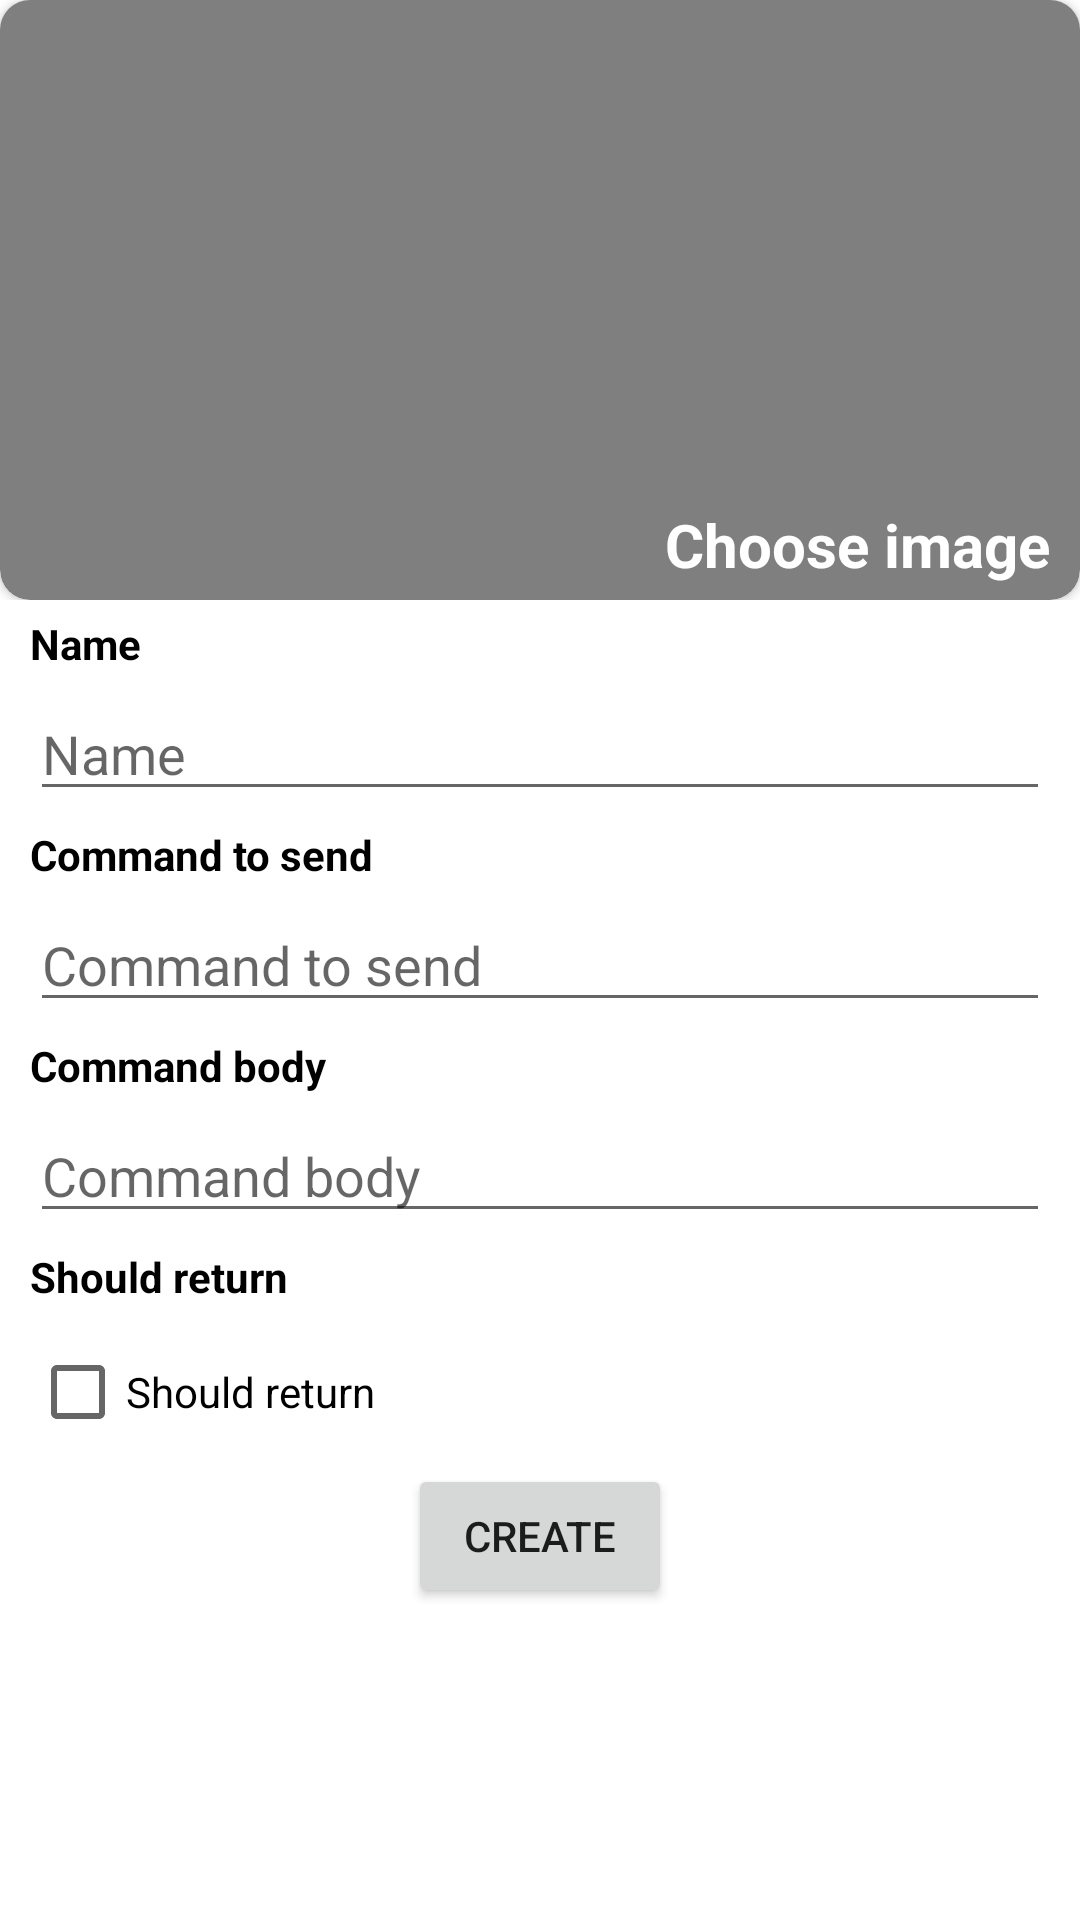

Here is an Android app screen rendered from its layout file. Give the layout XML and the strings, colors and styles it references.
<!-- AndroidManifest.xml: application theme Theme.MyApplication -->
<!-- res/layout/fragment_bottom_sheet_create_command.xml -->
<?xml version="1.0" encoding="utf-8"?>
<LinearLayout xmlns:android="http://schemas.android.com/apk/res/android"
    xmlns:app="http://schemas.android.com/apk/res-auto"
    xmlns:tools="http://schemas.android.com/tools"
    android:layout_width="match_parent"
    android:layout_height="match_parent"
    android:orientation="vertical">
    <FrameLayout
        android:layout_width="match_parent"
        android:layout_height="200dp"
        tools:ignore="UselessParent">
        <androidx.cardview.widget.CardView
            android:layout_width="match_parent"
            android:layout_height="match_parent"
            app:cardCornerRadius="@dimen/corner_default_radius">
            <ImageView
                android:id="@+id/iconImageView"
                android:layout_height="match_parent"
                android:layout_width="match_parent"
                android:src="@drawable/ic_launcher_background"
                android:scaleType="centerCrop" />
            <View
                android:layout_width="match_parent"
                android:layout_height="match_parent"

                android:background="@drawable/circled_semi_black"/>
            <TextView
                android:id="@+id/chooseImageTv"
                android:layout_width="wrap_content"
                android:layout_height="wrap_content"
                android:text="@string/pick_image_hint"
                android:layout_gravity="bottom|end"
                android:layout_marginEnd="10dp"
                android:layout_marginBottom="5dp"
                style="@style/white_color_title"/>
        </androidx.cardview.widget.CardView>

    </FrameLayout>
    <FrameLayout
        android:id="@+id/containerToBlur"
        android:layout_width="match_parent"
        android:layout_height="wrap_content">
        <LinearLayout
            style="@style/main_container"
            android:layout_width="match_parent"
            android:layout_height="wrap_content">

            <TextView
                style="@style/main_color_subtitle"
                android:layout_width="wrap_content"
                android:layout_height="wrap_content"
                android:text="@string/name_hint" />

            <EditText
                android:id="@+id/nameEt"
                android:layout_width="match_parent"
                android:layout_height="wrap_content"
                android:hint="@string/name_hint"
                android:inputType="text" />

            <TextView
                style="@style/main_color_subtitle"
                android:layout_width="wrap_content"
                android:layout_height="wrap_content"
                android:text="@string/command_to_send_hint" />

            <EditText
                android:id="@+id/commandToSendEt"
                android:layout_width="match_parent"
                android:layout_height="wrap_content"
                android:hint="@string/command_to_send_hint"
                android:inputType="text" />
            <TextView
                style="@style/main_color_subtitle"
                android:layout_width="wrap_content"
                android:layout_height="wrap_content"
                android:text="@string/command_json_body" />

            <EditText
                android:id="@+id/commandBodyEt"
                android:layout_width="match_parent"
                android:layout_height="wrap_content"
                android:hint="@string/command_json_body"
                android:inputType="text" />

            <TextView
                style="@style/main_color_subtitle"
                android:layout_width="wrap_content"
                android:layout_height="wrap_content"
                android:text="@string/should_return_hint" />

            <CheckBox
                android:id="@+id/shouldReturnCb"
                android:layout_width="wrap_content"
                android:layout_height="wrap_content"
                android:text="@string/should_return_hint"
                android:layout_gravity="start"/>

            <Button
                android:id="@+id/createBtn"
                android:layout_width="wrap_content"
                android:layout_height="wrap_content"
                android:layout_gravity="center"
                android:text="@string/create_hint" />
        </LinearLayout>

    </FrameLayout>

</LinearLayout>
<!-- resources referenced by this layout -->
<resources>
  <dimen name="corner_default_radius">10dp</dimen>
  <!-- drawable circled_semi_black (drawable) -->
  <?xml version="1.0" encoding="utf-8"?>
  <shape xmlns:android="http://schemas.android.com/apk/res/android">
      <solid android:color="@color/black_semi_visible"/>
      <corners android:bottomLeftRadius="@dimen/corner_default_radius" android:bottomRightRadius="@dimen/corner_default_radius"/>
  </shape>
  <string name="command_json_body">Command body</string>
  <string name="command_to_send_hint">Command to send</string>
  <string name="create_hint">Create</string>
  <string name="name_hint">Name</string>
  <string name="pick_image_hint">Choose image</string>
  <string name="should_return_hint">Should return</string>
  <style name="main_color_subtitle" parent="bold_subtitle">
          <item name="android:textColor">@color/main_title_color</item>
      </style>
  <style name="main_container">
          <item name="android:orientation">vertical</item>
          <item name="android:paddingHorizontal">@dimen/container_horizontal_padding</item>
      </style>
  <style name="white_color_title" parent="bold_title">
          <item name="android:textColor">@color/white</item>
      </style>
  <style name="Theme.MyApplication" parent="Theme.MaterialComponents.DayNight.NoActionBar">
          <item name="backgroundColor">@color/mainBackColor</item>
          <item name="colorPrimary">@color/primary_color</item>
          <item name="colorOnPrimary">@color/white</item>
      </style>
  <color name="black_semi_visible">#80000000</color>
  <style name="bold_subtitle" parent="android:Widget.TextView">
          <item name="android:layout_marginVertical">5dp</item>
          <item name="android:fontWeight">800</item>
          <item name="android:textStyle">bold</item>
          <item name="android:textSize">14sp</item>
          <item name="android:textColor">@color/main_title_color</item>
      </style>
  <color name="main_title_color">@color/black</color>
  <dimen name="container_horizontal_padding">10dp</dimen>
  <style name="bold_title" parent="android:Widget.TextView">
          <item name="android:layout_marginVertical">5dp</item>
          <item name="android:fontWeight">800</item>
          <item name="android:textStyle">bold</item>
          <item name="android:textSize">20sp</item>
      </style>
  <color name="white">#FFFFFFFF</color>
  <color name="mainBackColor">@color/white</color>
  <color name="primary_color">#0f0f0f</color>
  <color name="black">#FF000000</color>
</resources>
